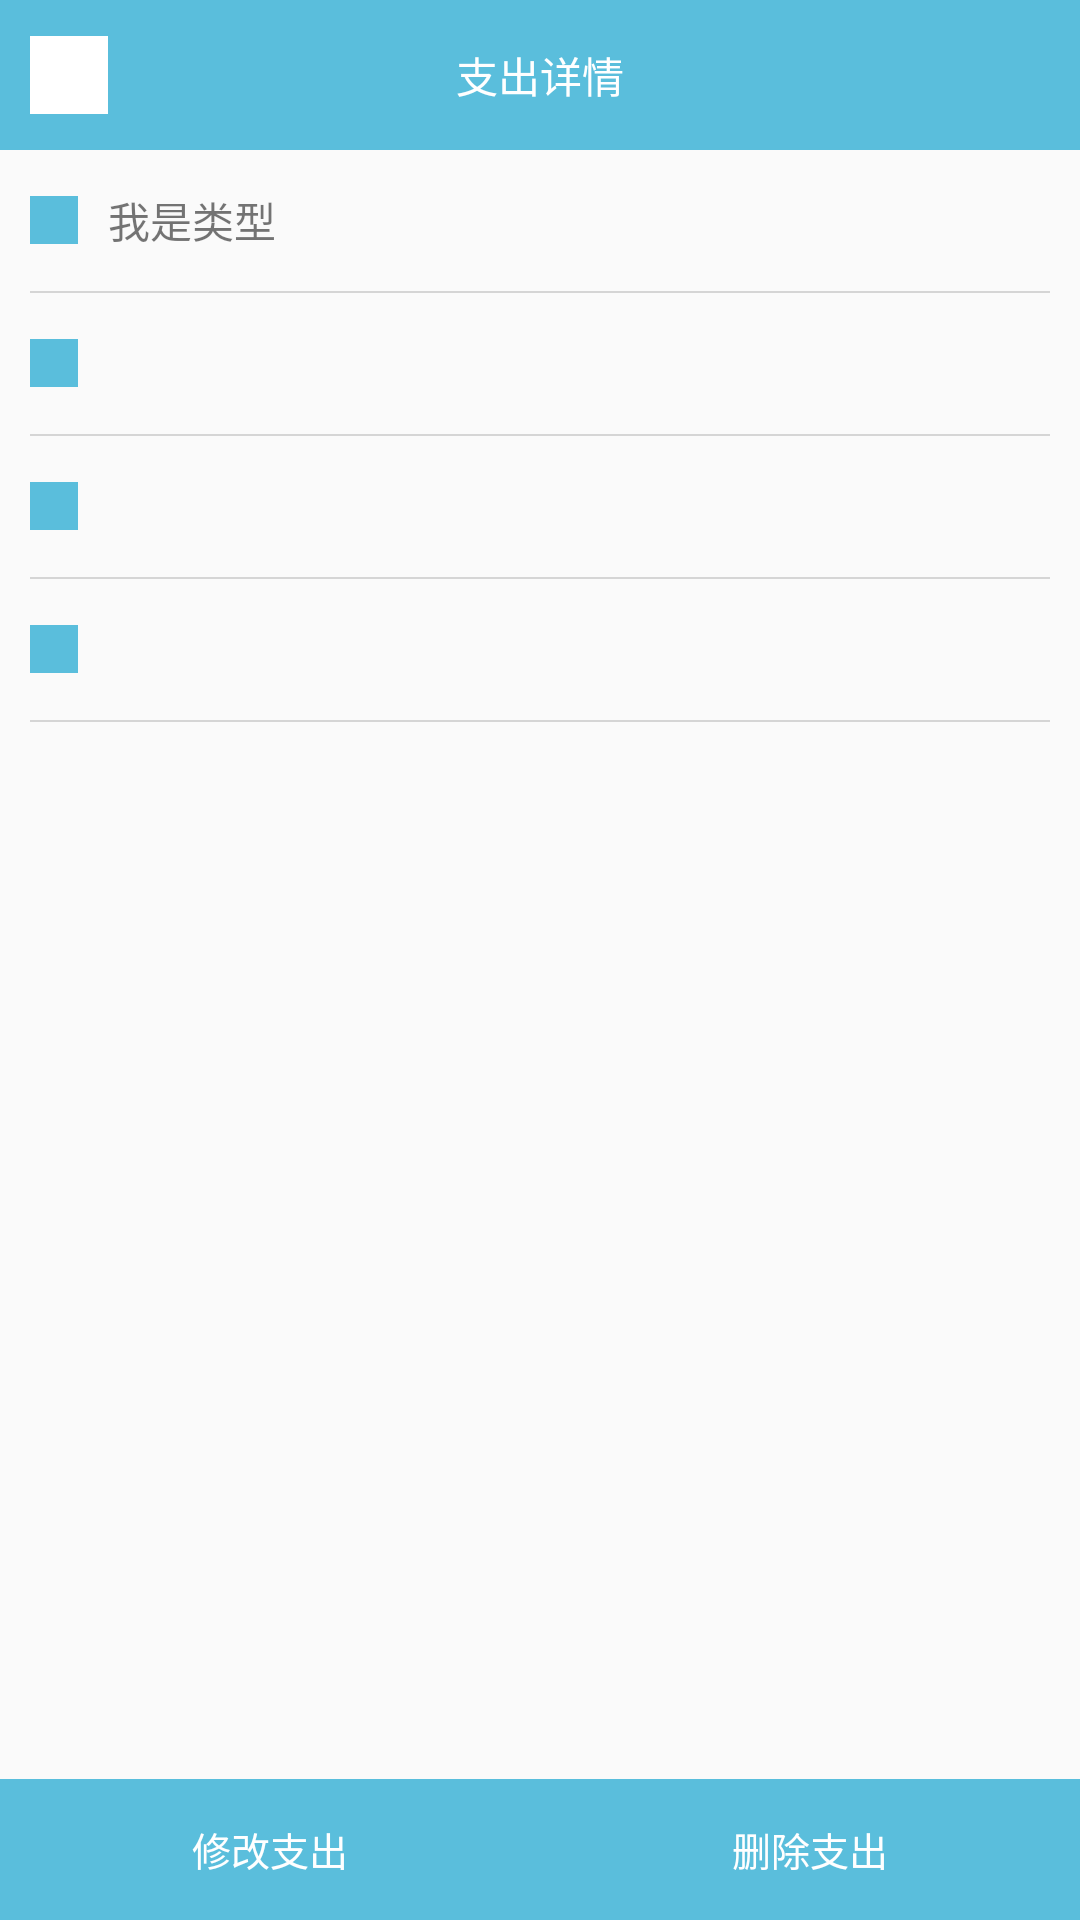

Write the Android layout XML for this screen, with the resource values it uses.
<!-- AndroidManifest.xml: application theme AppTheme -->
<!-- res/layout/activity_outcome_detail.xml -->
<?xml version="1.0" encoding="utf-8"?>
<LinearLayout xmlns:android="http://schemas.android.com/apk/res/android"
    android:orientation="vertical" android:layout_width="match_parent"
    android:layout_height="match_parent">
    <RelativeLayout
        android:layout_width="match_parent"
        android:layout_height="@dimen/toolBar_height"
        android:orientation="horizontal"
        android:background="@color/colorPrimary"
        android:paddingStart="@dimen/margin_ten"
        android:paddingEnd="@dimen/margin_ten">
        <LinearLayout
            android:id="@+id/detail_outcome_tool_back"
            android:layout_width="50dp"
            android:layout_height="match_parent">
            <View
                android:id="@+id/detail_outcome_tool_back_icon"
                android:layout_width="@dimen/toolBar_icon_width"
                android:layout_height="@dimen/toolBar_icon_height"
                android:background="@color/colorWhite"
                android:layout_gravity="center_vertical"/>
        </LinearLayout>

        <TextView
            android:layout_width="wrap_content"
            android:layout_height="match_parent"
            android:gravity="center"
            android:layout_gravity="center"
            android:textColor="@color/colorWhite"
            android:layout_centerInParent="true"
            android:text="@string/detail_outcome"/>
    </RelativeLayout>

    <include layout="@layout/content_outcome_detail"/>

</LinearLayout>
<!-- res/layout/content_outcome_detail.xml (included above) -->
<?xml version="1.0" encoding="utf-8"?>
<RelativeLayout xmlns:android="http://schemas.android.com/apk/res/android"
    android:orientation="vertical" android:layout_width="match_parent"
    android:layout_height="match_parent">

    <LinearLayout
        android:layout_width="match_parent"
        android:layout_height="match_parent"
        android:layout_marginStart="@dimen/margin_ten"
        android:layout_marginEnd="@dimen/margin_ten"
        android:orientation="vertical">

        <LinearLayout
            android:layout_width="match_parent"
            android:layout_height="@dimen/adapter_height">
            <View
                android:id="@+id/detail_outcome_title_icon"
                android:layout_width="@dimen/icon_item_length"
                android:layout_height="@dimen/icon_item_length"
                android:layout_gravity="center_vertical"
                android:background="@color/colorPrimary"/>
            <TextView
                android:id="@+id/detail_outcome_title_message"
                android:layout_width="match_parent"
                android:layout_height="match_parent"
                android:gravity="center_vertical"
                android:layout_margin="@dimen/margin_ten"
                android:text="我是类型"/>
        </LinearLayout>
        <View
            android:layout_width="match_parent"
            android:layout_height="@dimen/divide_height"
            android:background="@color/divide_line"/>

        <LinearLayout
            android:layout_width="match_parent"
            android:layout_height="@dimen/adapter_height">
            <View
                android:id="@+id/detail_outcome_place_icon"
                android:layout_width="@dimen/icon_item_length"
                android:layout_height="@dimen/icon_item_length"
                android:layout_gravity="center_vertical"
                android:background="@color/colorPrimary"/>
            <TextView
                android:id="@+id/detail_outcome_place_message"
                android:layout_width="match_parent"
                android:layout_height="match_parent"
                android:gravity="center_vertical"
                android:layout_margin="@dimen/margin_ten"/>
        </LinearLayout>
        <View
            android:layout_width="match_parent"
            android:layout_height="@dimen/divide_height"
            android:background="@color/divide_line"/>

        <LinearLayout
            android:layout_width="match_parent"
            android:layout_height="@dimen/adapter_height">
            <View
                android:id="@+id/detail_outcome_money_icon"
                android:layout_width="@dimen/icon_item_length"
                android:layout_height="@dimen/icon_item_length"
                android:layout_gravity="center_vertical"
                android:background="@color/colorPrimary"/>
            <TextView
                android:id="@+id/detail_outcome_money_message"
                android:layout_width="match_parent"
                android:layout_height="match_parent"
                android:gravity="center_vertical"
                android:layout_margin="@dimen/margin_ten"/>
        </LinearLayout>
        <View
            android:layout_width="match_parent"
            android:layout_height="@dimen/divide_height"
            android:background="@color/divide_line"/>

        <LinearLayout
            android:layout_width="match_parent"
            android:layout_height="@dimen/adapter_height">
            <View
                android:id="@+id/detail_outcome_datetime_icon"
                android:layout_width="@dimen/icon_item_length"
                android:layout_height="@dimen/icon_item_length"
                android:layout_gravity="center_vertical"
                android:background="@color/colorPrimary"/>
            <TextView
                android:id="@+id/detail_outcome_datetime_message"
                android:layout_width="match_parent"
                android:layout_height="match_parent"
                android:gravity="center_vertical"
                android:layout_margin="@dimen/margin_ten"/>
        </LinearLayout>
        <View
            android:layout_width="match_parent"
            android:layout_height="@dimen/divide_height"
            android:background="@color/divide_line"/>

        <TextView
            android:id="@+id/detail_outcome_description_message"
            android:layout_width="match_parent"
            android:layout_height="wrap_content"
            android:layout_margin="@dimen/margin_ten"/>
    </LinearLayout>
    <LinearLayout
        android:layout_alignParentBottom="true"
        android:layout_width="match_parent"
        android:layout_height="@dimen/adapter_height"
        android:background="@color/colorPrimary"
        android:orientation="horizontal">
        <Button
            android:id="@+id/detail_outcome_button_modify"
            android:layout_width="match_parent"
            android:layout_height="match_parent"
            android:layout_weight="1"
            android:gravity="center"
            android:textSize="13sp"
            android:text="修改支出"
            android:textColor="@color/colorWhite"
            android:background="@color/colorWhitePure"/>

        <Button
            android:id="@+id/detail_outcome_button_delete"
            android:layout_width="match_parent"
            android:layout_height="match_parent"
            android:layout_weight="1"
            android:gravity="center"
            android:text="删除支出"
            android:textSize="13sp"
            android:textColor="@color/colorWhite"
            android:background="@color/colorWhitePure"/>

    </LinearLayout>
</RelativeLayout>
<!-- resources referenced by this layout -->
<resources>
  <color name="colorPrimary">#ff5ABEDC</color>
  <color name="colorWhite">#ffffff</color>
  <color name="colorWhitePure">#00ffffff</color>
  <color name="divide_line">#cccc</color>
  <dimen name="adapter_height">47dp</dimen>
  <dimen name="divide_height">0.5dp</dimen>
  <dimen name="icon_item_length">16sp</dimen>
  <dimen name="margin_ten">10dp</dimen>
  <dimen name="toolBar_height">50dp</dimen>
  <dimen name="toolBar_icon_height">26dp</dimen>
  <dimen name="toolBar_icon_width">26dp</dimen>
  <string name="detail_outcome">支出详情</string>
  <style name="AppTheme" parent="Theme.AppCompat.Light.DarkActionBar">
          
          <item name="colorPrimary">@color/colorPrimary</item>
          <item name="colorPrimaryDark">@color/colorPrimaryDark</item>
          <item name="colorAccent">@color/colorAccent</item>
      </style>
  <color name="colorPrimaryDark">#303F9F</color>
  <color name="colorAccent">#FF4081</color>
</resources>
